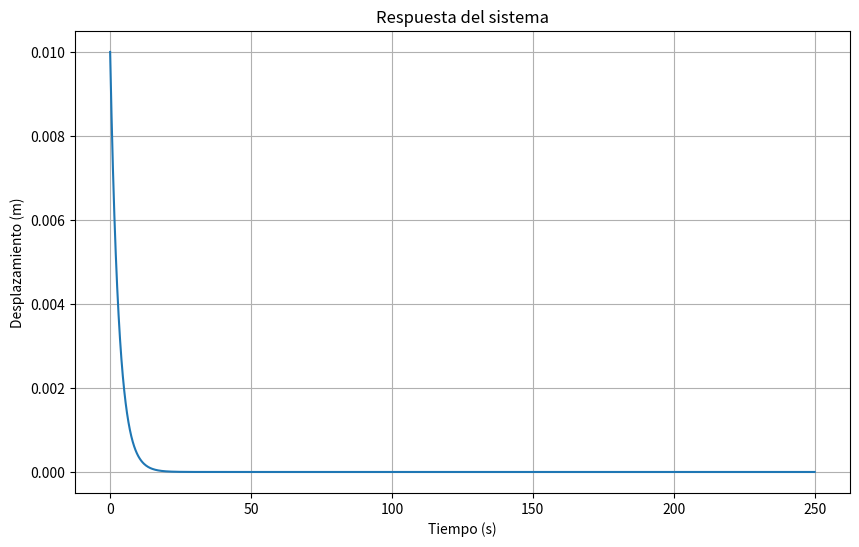

Here is the Python script that generated this plot:
import numpy as np
from scipy.integrate import odeint
import matplotlib.pyplot as plt

#Momento de inercia en kg*m^2
Ix = 7.6925375*10**-8.0
to = 0.008 #espesor
rho = 1250 #Densidad del material
I = Ix*to*rho

#Medidas en m
a = 0.065
b = 0.095
c = 0.01344

#Masas en Kg
m1 = 0.123
m2 = 0.123
m3 = 0.014

#Constante del resorte N/m
ko = 888.83

#Constante del amortiguador
co = 100



#Parámetros de la ecuacion
K = ko*b
C = co*a
M = (m2*a**2.0 + m1*b**2 + m3*c**2.0 + I)/c

#Calculo de wn
wn =(K/M)**0.5

#resolver la ecuacion
lam1 = (-C + (C**2 - 4*M*K)**0.5)/2*M
lam2 = (-C - (C**2 - 4*M*K)**0.5)/2*M

r = lam1.real
wp = lam1.imag

#Hallar la constante de amortiguamiento crítico
Cc = ((4*M*K)**0.5)/a

#Dado por las condiciones iniciales x(0)=0 y x'(0)=0
c1 = 0.01
c2 = 0.0

# Tiempo
t = np.linspace(0, 250, 1000)

if C<Cc:
    # Caso subamortiguado
    phi = np.arctan(c2/(r*c1))
    x = c1 * np.exp(r*t) * np.cos(wp*t - phi)
else:
    # Caso sobreamortiguado o críticamente amortiguado
    x = c1*np.exp(lam1*t)

# Graficar
plt.figure(figsize=(10, 6))
plt.plot(t, x)
plt.title('Respuesta del sistema')
plt.xlabel('Tiempo (s)')
plt.ylabel('Desplazamiento (m)')
plt.grid(True)
plt.show()